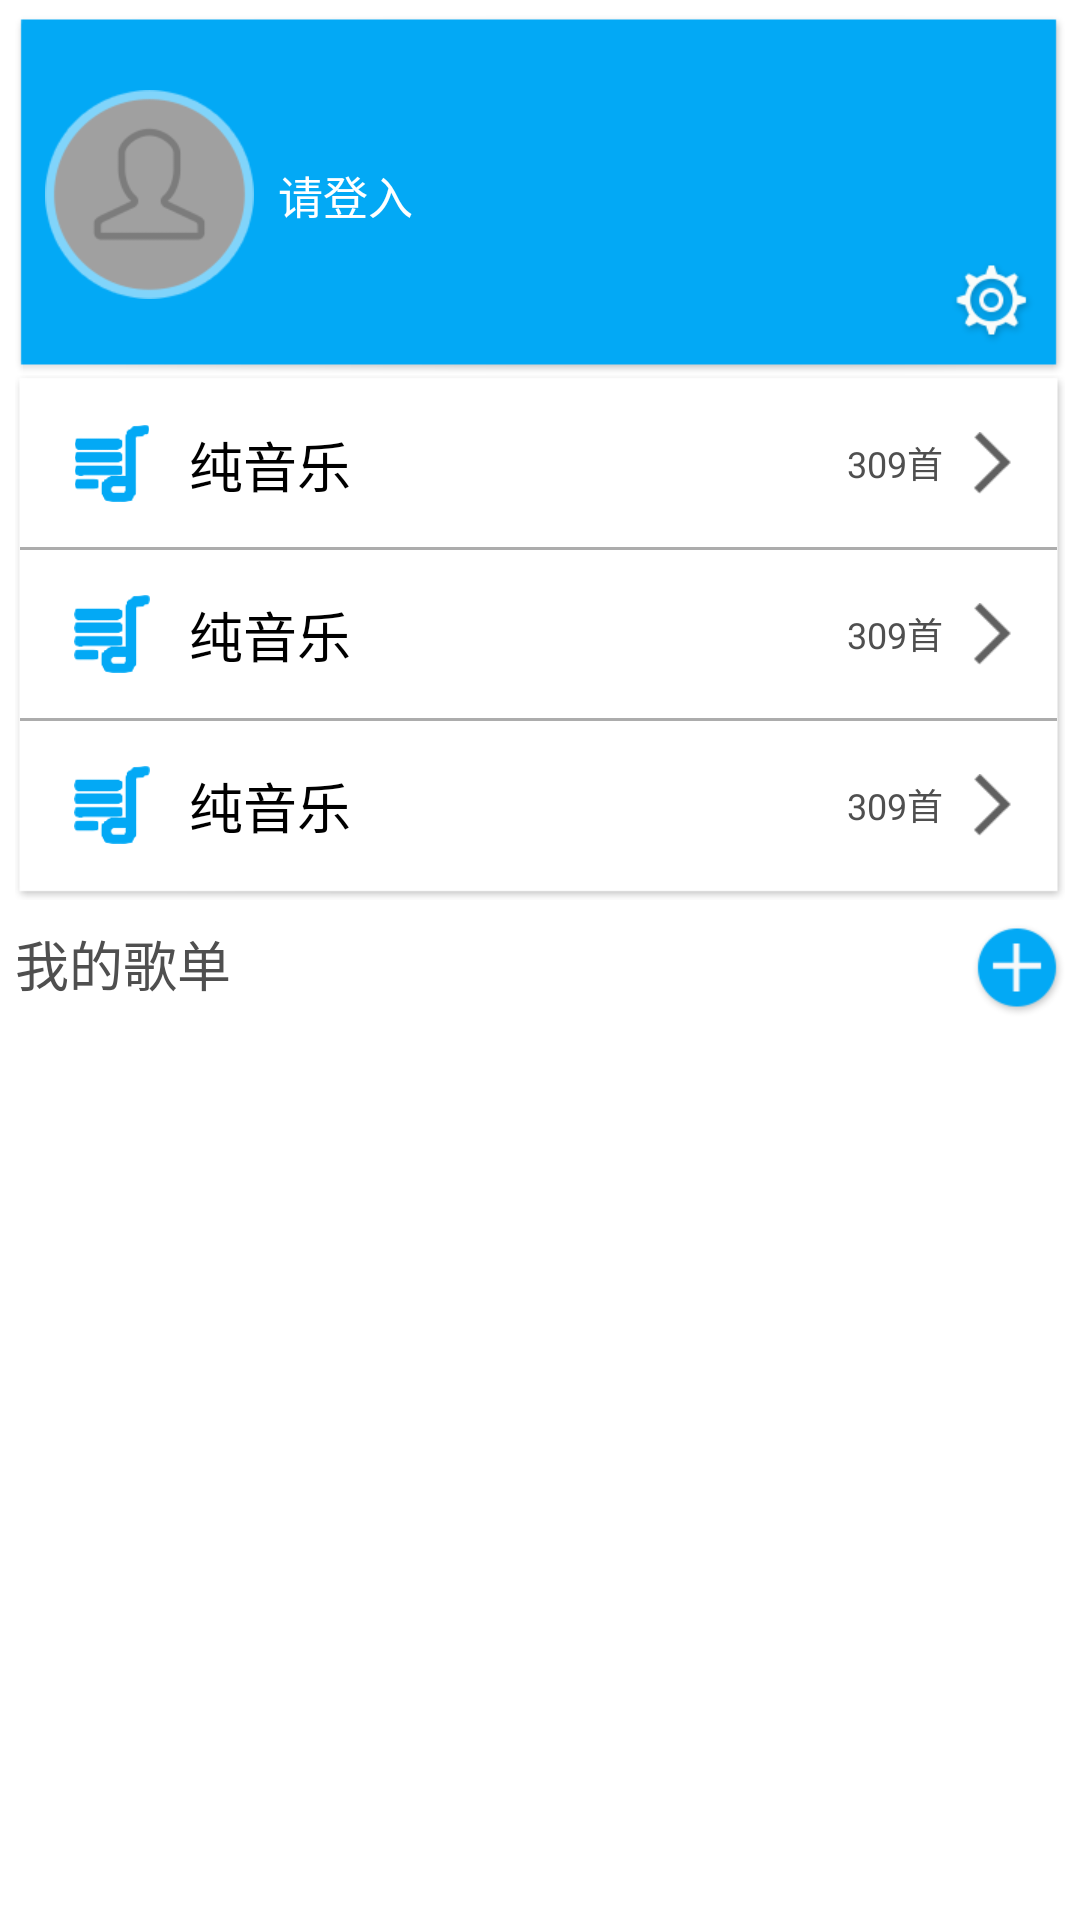

Layout XML and referenced resources for this Android screen:
<!-- AndroidManifest.xml: application theme AppTheme -->
<!-- res/layout/fragment_my_music.xml -->
<?xml version="1.0" encoding="utf-8"?>

<ScrollView xmlns:android="http://schemas.android.com/apk/res/android"
    android:layout_width="match_parent"
    android:layout_height="match_parent"
    android:orientation="vertical">

    <LinearLayout
        android:layout_width="fill_parent"
        android:layout_height="wrap_content"
        android:orientation="vertical"
        android:padding="5dip">

        <RelativeLayout
            android:layout_width="fill_parent"
            android:layout_height="120dip"
            android:background="@drawable/ic_m_user_bg"
            android:padding="10dip">

            <ImageView
                android:id="@+id/imgUserIcon"
                android:layout_width="wrap_content"
                android:layout_height="wrap_content"
                android:layout_centerVertical="true"
                android:background="@drawable/ic_m_user_icon_bg"
                android:src="@drawable/ic_m_user_icon_default" />

            
            <TextView
                style="@style/styleLoginStr"
                android:layout_width="wrap_content"
                android:layout_height="wrap_content"
                android:layout_centerVertical="true"
                android:layout_marginLeft="8dip"
                android:layout_toRightOf="@id/imgUserIcon"
                android:text="@string/login" />

            
            <TextView
                style="@style/styleUserDescStr"
                android:layout_width="wrap_content"
                android:layout_height="wrap_content"
                android:layout_centerVertical="true"
                android:layout_marginLeft="8dip"
                android:layout_toRightOf="@id/imgUserIcon"
                android:text="@string/userDes"
                android:visibility="invisible" />
            
            <ImageView
                android:layout_width="wrap_content"
                android:layout_height="wrap_content"
                android:layout_alignParentBottom="true"
                android:layout_alignParentRight="true"
                android:background="@drawable/ic_m_user_setting"
                android:contentDescription="@string/action_settings" />

        </RelativeLayout>

        
        <LinearLayout
            android:layout_width="fill_parent"
            android:layout_height="175dip"
            android:background="@drawable/ic_playlist_item_3x_bg"
            android:orientation="vertical"
            android:weightSum="0.9">

            <include
                android:id="@+id/contentLocalMusic"
                layout="@layout/item_playlist_desc"
                android:layout_width="fill_parent"
                android:layout_height="0dip"
                android:layout_weight="0.3" />

            <ImageView
                android:layout_width="fill_parent"
                android:layout_height="1dip"
                android:background="@drawable/ic_playlist_driver"
                android:contentDescription="@string/app_name" />

            <include
                android:id="@+id/contentDownMusic"
                layout="@layout/item_playlist_desc"
                android:layout_width="fill_parent"
                android:layout_height="0dip"
                android:layout_weight="0.3" />

            <ImageView
                android:layout_width="fill_parent"
                android:layout_height="1dip"
                android:background="@drawable/ic_playlist_driver"
                android:contentDescription="@string/app_name" />

            <include
                android:id="@+id/contentCloudMusic"
                layout="@layout/item_playlist_desc"
                android:layout_width="fill_parent"
                android:layout_height="0dip"
                android:layout_weight="0.3" />
        </LinearLayout>

        

        <RelativeLayout
            android:layout_width="fill_parent"
            android:layout_height="wrap_content"
            android:layout_marginBottom="8dip"
            android:layout_marginTop="8dip"
            android:gravity="center">

            <TextView
                style="@style/styleMyMusicList"
                android:layout_width="wrap_content"
                android:layout_height="wrap_content"
                android:layout_alignParentLeft="true"
                android:layout_centerHorizontal="true"
                android:gravity="left|center_vertical"
                android:text="@string/myMusicList" />

            <ImageButton
                android:layout_width="wrap_content"
                android:layout_height="wrap_content"
                android:layout_alignParentRight="true"
                android:layout_centerHorizontal="true"
                android:background="@drawable/selector_m_playlist_add"
                android:src="@drawable/ic_m_playlist_add_btn" />
        </RelativeLayout>

        <ListView
            android:layout_width="fill_parent"
            android:layout_height="wrap_content"
            android:background="@drawable/ic_playlist_item_bg"
            android:divider="@drawable/ic_playlist_driver"
            android:dividerHeight="1dip"
            android:visibility="invisible"/>



    </LinearLayout>
</ScrollView>
<!-- res/layout/item_playlist_desc.xml (included above) -->
<?xml version="1.0" encoding="utf-8"?>


<LinearLayout xmlns:android="http://schemas.android.com/apk/res/android"
    android:orientation="horizontal" android:layout_width="fill_parent"
    android:padding="15dip"
    android:gravity="center"
    android:layout_height="wrap_content">

    <ImageView
        android:id="@+id/imgPlayListIcon"
        android:layout_width="0dip"
        android:layout_weight="0.1"
        android:layout_gravity="left|center_vertical"
        android:src="@drawable/ic_m_playlist_icon"
        android:layout_height="wrap_content"/>

    <TextView
        android:id="@+id/tvPlayListTitle"
        style="@style/stylePlayListTitle"
        android:layout_width="0dip"
        android:singleLine="true"
        android:ellipsize="end"
        android:paddingLeft="10dip"
        android:layout_weight="0.6"
        android:gravity="left|center_vertical"
        android:layout_height="wrap_content"
        android:text="@string/testPlayListTitle" />

    <TextView
        android:id="@+id/tvPlayListMusicNum"
        style="@style/stylePlayListNum"
        android:layout_width="0dip"
        android:singleLine="true"
        android:ellipsize="end"
        android:layout_weight="0.3"
        android:drawableRight="@drawable/selector_m_playlist_enter"
        android:gravity="right|center_vertical"
        android:layout_height="wrap_content"
        android:drawablePadding="10dip"
        android:text="@string/testPlayListNum"
         />

</LinearLayout>
<!-- resources referenced by this layout -->
<resources>
  <!-- drawable ic_m_playlist_add_btn: png bitmap (drawable-xhdpi, 2970 bytes) -->
  <!-- drawable ic_m_playlist_icon: png bitmap (drawable-xhdpi, 3765 bytes) -->
  <!-- drawable ic_m_user_icon_bg: png bitmap (drawable-xhdpi, 7472 bytes) -->
  <!-- drawable ic_m_user_icon_default: png bitmap (drawable-xhdpi, 4643 bytes) -->
  <!-- drawable ic_m_user_setting: png bitmap (drawable-xhdpi, 6010 bytes) -->
  <!-- drawable selector_m_playlist_add (drawable) -->
  <?xml version="1.0" encoding="utf-8"?>
  
  
  <selector xmlns:android="http://schemas.android.com/apk/res/android">
      <item android:drawable="@drawable/ic_m_playlist_add_list_bg_press" android:state_pressed="true"></item>
      <item android:drawable="@drawable/ic_m_playlist_add_list_bg"></item>
  </selector>
  <!-- drawable selector_m_playlist_enter (drawable) -->
  <?xml version="1.0" encoding="utf-8"?>
  
  
  <selector xmlns:android="http://schemas.android.com/apk/res/android">
      <item android:drawable="@drawable/ic_list_enter_press" android:state_pressed="true"></item>
      <item android:drawable="@drawable/ic_list_enter"></item>
  </selector>
  <string name="action_settings">Settings</string>
  <string name="app_name">TwpMusic</string>
  <string name="login">请登入</string>
  <string name="myMusicList">我的歌单</string>
  <string name="testPlayListNum">309首</string>
  <string name="testPlayListTitle">纯音乐</string>
  <string name="userDes">一人一世界，一花一草木</string>
  <style name="styleLoginStr">
          <item name="android:textSize">15sp</item>
          <item name="android:textColor">@color/color_more_str</item>
      </style>
  <style name="styleMyMusicList">
          <item name="android:textSize">18sp</item>
          <item name="android:textColor">@color/color_playlist_music_count</item>
      </style>
  <style name="stylePlayListNum">
          <item name="android:textSize">12sp</item>
          <item name="android:textColor">@color/color_playlist_music_count</item>
      </style>
  <style name="stylePlayListTitle">
          <item name="android:textSize">18sp</item>
          <item name="android:textColor">@color/color_music_title</item>
      </style>
  <style name="styleUserDescStr">
          <item name="android:textSize">12sp</item>
          <item name="android:textColor">@color/color_more_str</item>
      </style>
  <style name="AppTheme" parent="AppBaseTheme">
          
      </style>
  <!-- drawable ic_m_playlist_add_list_bg_press: png bitmap (drawable-xhdpi, 4402 bytes) -->
  <!-- drawable ic_m_playlist_add_list_bg: png bitmap (drawable-xhdpi, 4525 bytes) -->
  <!-- drawable ic_list_enter_press: png bitmap (drawable-xhdpi, 3372 bytes) -->
  <!-- drawable ic_list_enter: png bitmap (drawable-xhdpi, 3352 bytes) -->
  <color name="color_more_str">#ffffff</color>
  <color name="color_playlist_music_count">#4f4f4f</color>
  <color name="color_music_title">#000000</color>
  <style name="AppBaseTheme" parent="android:Theme.Light">
          
      </style>
</resources>
